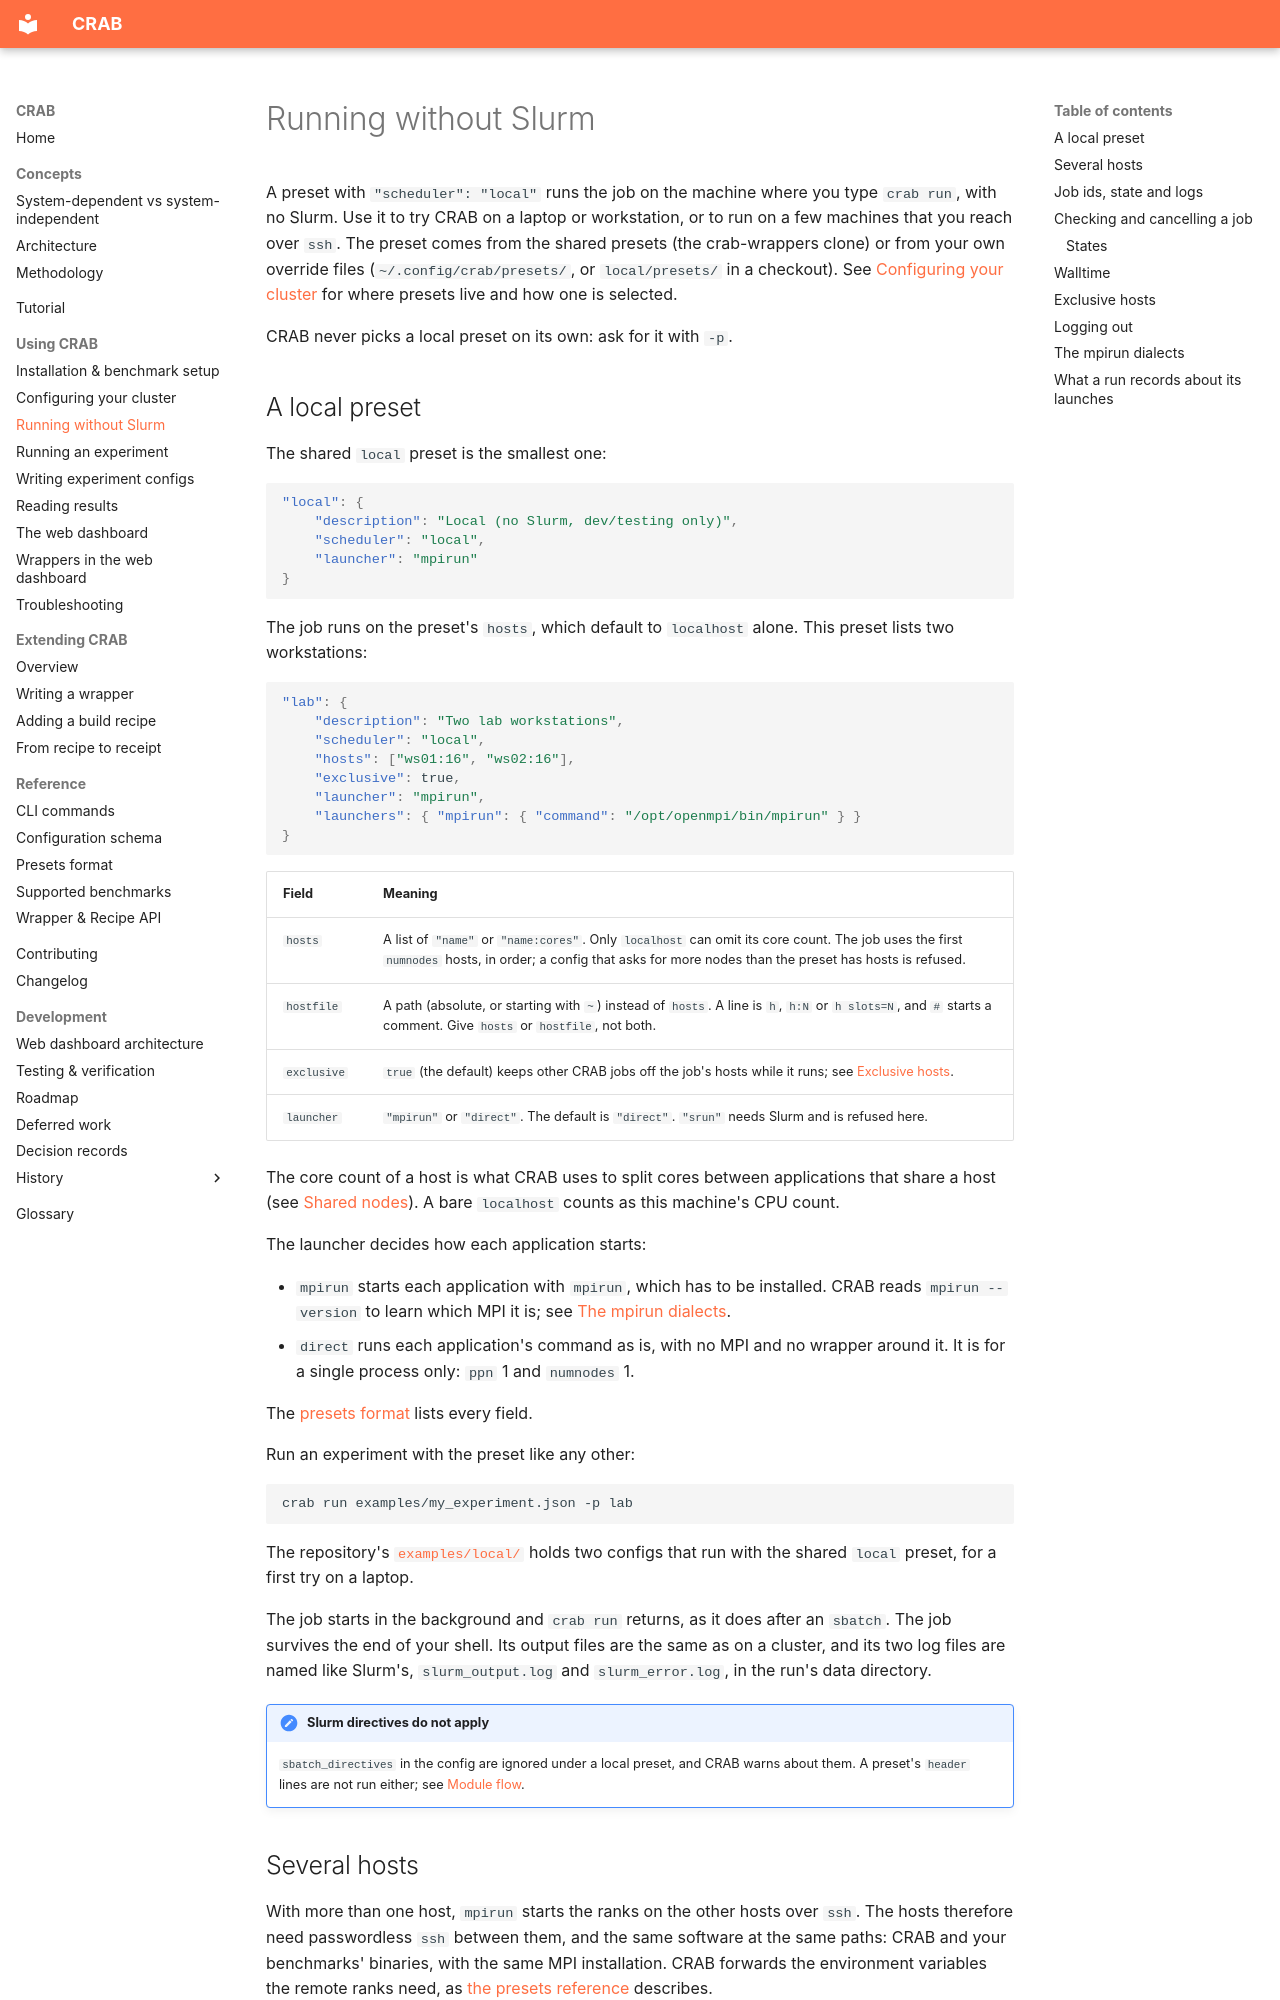

repository: HLC-Lab/CRAB · page: using/running-without-slurm/index.html · generator: mkdocs

# Running without Slurm

A preset with `"scheduler": "local"` runs the job on the machine where you type `crab run`, with
no Slurm. Use it to try CRAB on a laptop or workstation, or to run on a few machines that you reach
over `ssh`. The preset comes from the shared presets (the crab-wrappers clone) or from your own
override files (`~/.config/crab/presets/`, or `local/presets/` in a checkout). See
[Configuring your cluster](presets.md) for where presets live and how one is selected.

CRAB never picks a local preset on its own: ask for it with `-p`.

## A local preset

The shared `local` preset is the smallest one:

```json
"local": {
    "description": "Local (no Slurm, dev/testing only)",
    "scheduler": "local",
    "launcher": "mpirun"
}
```

The job runs on the preset's `hosts`, which default to `localhost` alone. This preset lists two
workstations:

```json
"lab": {
    "description": "Two lab workstations",
    "scheduler": "local",
    "hosts": ["ws01:16", "ws02:16"],
    "exclusive": true,
    "launcher": "mpirun",
    "launchers": { "mpirun": { "command": "/opt/openmpi/bin/mpirun" } }
}
```

| Field | Meaning |
|-------|---------|
| `hosts` | A list of `"name"` or `"name:cores"`. Only `localhost` can omit its core count. The job uses the first `numnodes` hosts, in order; a config that asks for more nodes than the preset has hosts is refused. |
| `hostfile` | A path (absolute, or starting with `~`) instead of `hosts`. A line is `h`, `h:N` or `h slots=N`, and `#` starts a comment. Give `hosts` or `hostfile`, not both. |
| `exclusive` | `true` (the default) keeps other CRAB jobs off the job's hosts while it runs; see [Exclusive hosts](#exclusive-hosts). |
| `launcher` | `"mpirun"` or `"direct"`. The default is `"direct"`. `"srun"` needs Slurm and is refused here. |

The core count of a host is what CRAB uses to split cores between applications that share a host
(see [Shared nodes](../reference/configuration.md#shared-nodes)). A bare `localhost` counts as
this machine's CPU count.

The launcher decides how each application starts:

- `mpirun` starts each application with `mpirun`, which has to be installed. CRAB reads
  `mpirun --version` to learn which MPI it is; see [The mpirun dialects](#the-mpirun-dialects).
- `direct` runs each application's command as is, with no MPI and no wrapper around it. It is for
  a single process only: `ppn` 1 and `numnodes` 1.

The [presets format](../reference/presets.md#execution-fields) lists every field.

Run an experiment with the preset like any other:

```bash
crab run examples/my_experiment.json -p lab
```

The repository's [`examples/local/`](https://github.com/HLC-Lab/CRAB/tree/master/examples/local)
holds two configs that run with the shared `local` preset, for a first try on a laptop.

The job starts in the background and `crab run` returns, as it does after an `sbatch`. The job
survives the end of your shell. Its output files are the same as on a cluster, and its two log
files are named like Slurm's, `slurm_output.log` and `slurm_error.log`, in the run's data
directory.

!!! note "Slurm directives do not apply"
    `sbatch_directives` in the config are ignored under a local preset, and CRAB warns about
    them. A preset's `header` lines are not run either; see
    [Module flow](presets.md#module-flow).
